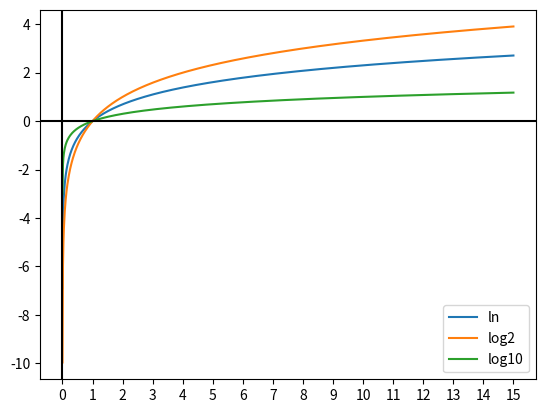

The matplotlib source for this figure:
import numpy as np
import matplotlib.pyplot as plt
import math

def logaritmos():
    x = np.linspace (0.001,15,1000)
    y_e = np.log(x) # Logaritmo natural, y = ln(x)
    y_2 = np.log2(x) #Logaritmo base 2, y = log_2(x) y_10 = np.log10(x) # Logaritmo base 10, y = log_10 (x)
    y_10 = np.log10(x) # Logaritmo base 10, y = log_10 (x)

    plt.plot(x, y_e)
    plt.plot(x, y_2)
    plt.plot(x, y_10)

    plt.legend(['ln', 'log2', 'log10'], loc="lower right")
    plt.xticks (range (math.floor(min(x)), math.ceil(max(x))+1))
    plt.axhline (0, color='black', linewidth='1.5')
    plt.axvline (0, color='black', linewidth='1.5')
    plt.show()

if(__name__ == "__main__"):
    logaritmos ()